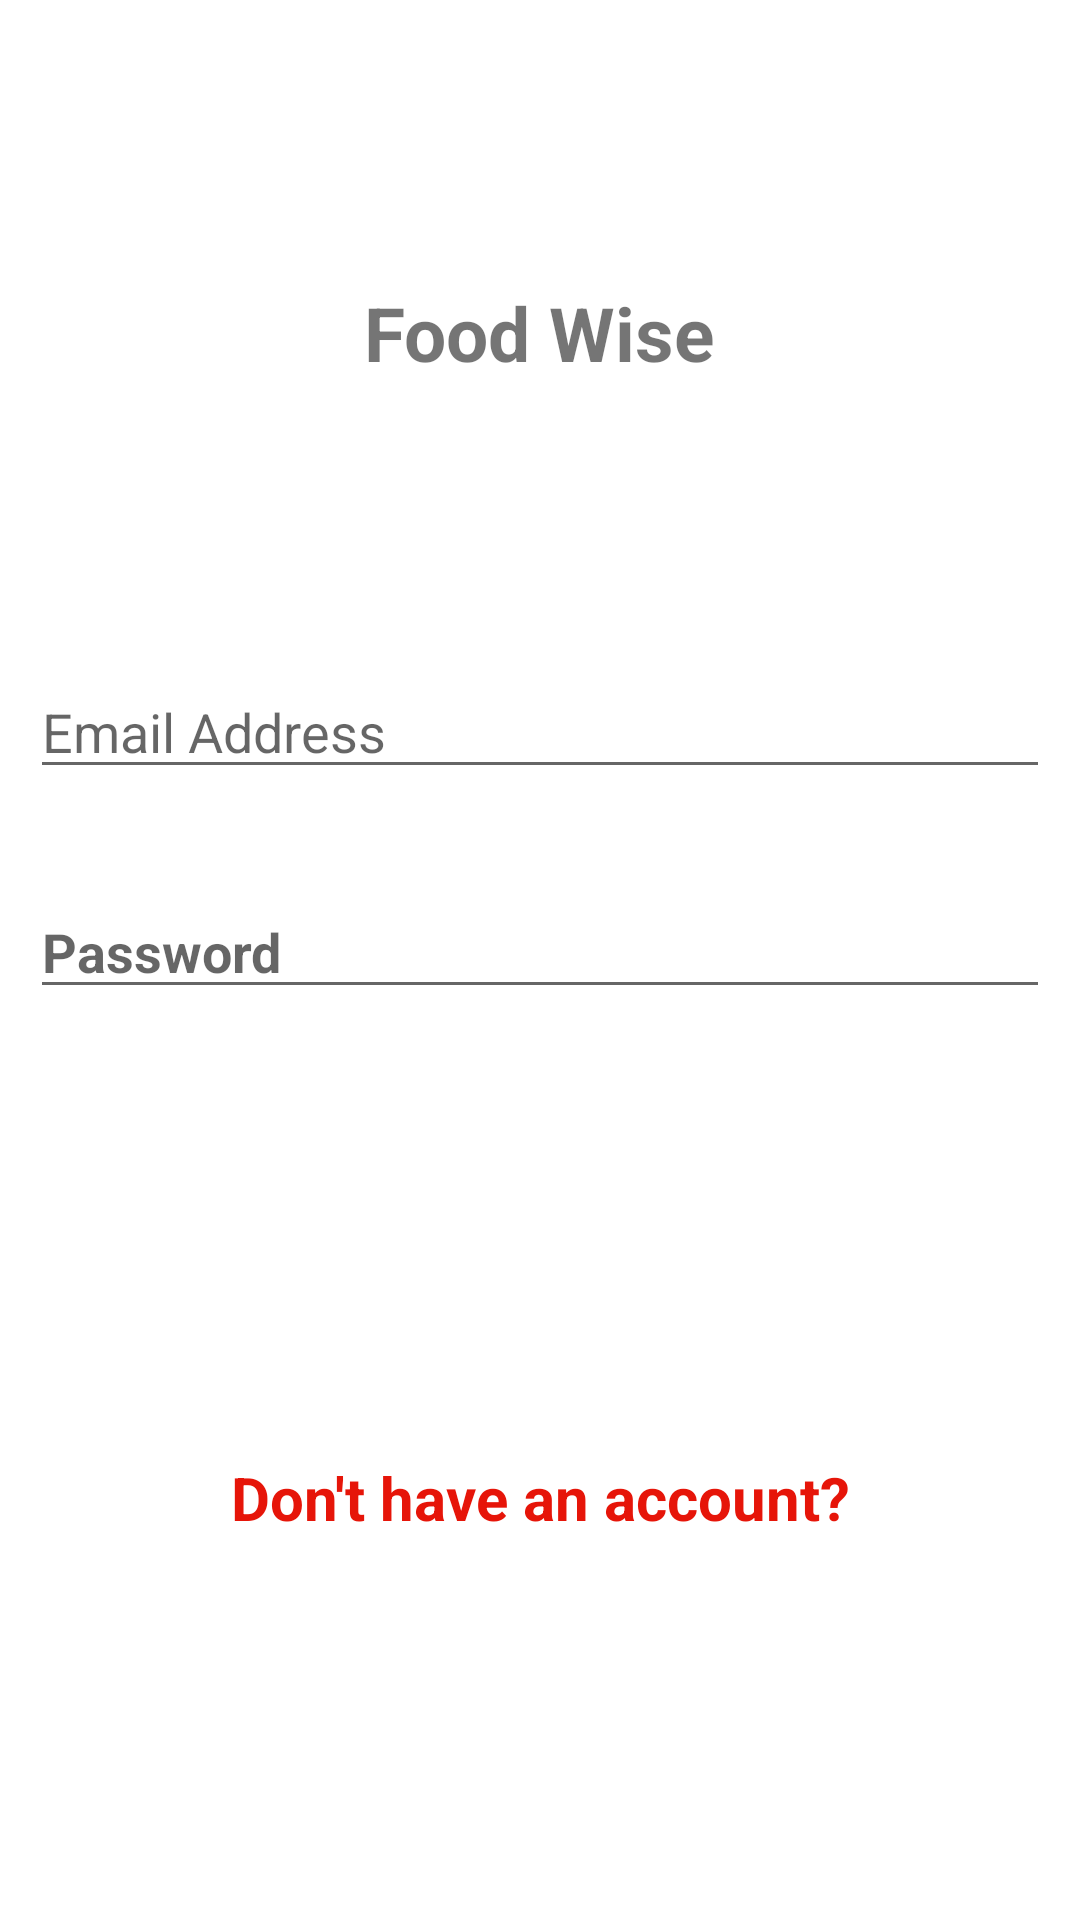

Produce the Android XML layout that renders to this screen, including the resource entries it uses.
<!-- AndroidManifest.xml: application theme Theme.FoodWise -->
<!-- res/layout/activity_login.xml -->
<?xml version="1.0" encoding="utf-8"?>
<androidx.constraintlayout.widget.ConstraintLayout xmlns:android="http://schemas.android.com/apk/res/android"
    xmlns:app="http://schemas.android.com/apk/res-auto"
    xmlns:tools="http://schemas.android.com/tools"
    android:layout_width="match_parent"
    android:layout_height="match_parent"
    tools:context=".LoginActivity">

    <EditText
        android:id="@+id/emailET"
        android:layout_width="0dp"
        android:layout_height="wrap_content"
        android:layout_marginLeft="10dp"
        android:layout_marginRight="10dp"
        android:ems="10"
        android:hint="Email Address"
        android:inputType="textEmailAddress"
        app:layout_constraintBottom_toBottomOf="parent"
        app:layout_constraintEnd_toEndOf="parent"
        app:layout_constraintHorizontal_bias="0.526"
        app:layout_constraintStart_toStartOf="parent"
        app:layout_constraintTop_toTopOf="parent"
        app:layout_constraintVertical_bias="0.37" />

    <EditText
        android:id="@+id/passwordET"
        android:layout_width="0dp"
        android:layout_height="wrap_content"
        android:layout_marginLeft="10dp"
        android:layout_marginRight="10dp"
        android:ems="10"
        android:hint="Password"
        android:inputType="textPassword"
        android:textStyle="bold"
        app:layout_constraintBottom_toBottomOf="parent"
        app:layout_constraintEnd_toEndOf="parent"
        app:layout_constraintHorizontal_bias="0.526"
        app:layout_constraintStart_toStartOf="parent"
        app:layout_constraintTop_toBottomOf="@+id/emailET"
        app:layout_constraintVertical_bias="0.095" />

    <Button
        android:id="@+id/loginBTN"
        android:layout_width="0dp"
        android:layout_height="wrap_content"
        android:layout_marginLeft="10dp"
        android:layout_marginRight="10dp"
        android:layout_marginBottom="8dp"
        android:background="@drawable/rounded_button_blue"
        android:text="Login"
        android:textAllCaps="false"
        android:textColor="#FFFFFF"
        android:textSize="18sp"
        android:textStyle="bold"
        app:layout_constraintBottom_toBottomOf="parent"
        app:layout_constraintEnd_toEndOf="parent"
        app:layout_constraintHorizontal_bias="0.526"
        app:layout_constraintStart_toStartOf="parent"
        app:layout_constraintTop_toBottomOf="@+id/passwordET"
        app:layout_constraintVertical_bias="0.222" />

    <TextView
        android:id="@+id/titleTV"
        android:layout_width="wrap_content"
        android:layout_height="wrap_content"
        android:text="@string/app_name"
        android:textSize="25sp"
        android:textStyle="bold"
        app:layout_constraintBottom_toTopOf="@+id/emailET"
        app:layout_constraintEnd_toEndOf="parent"
        app:layout_constraintHorizontal_bias="0.5"
        app:layout_constraintStart_toStartOf="parent"
        app:layout_constraintTop_toTopOf="parent" />

    <ProgressBar
        android:id="@+id/progressBar"
        style="?android:attr/progressBarStyleHorizontal"
        android:layout_width="0dp"
        android:layout_height="wrap_content"
        android:indeterminate="true"
        android:visibility="invisible"
        app:layout_constraintBottom_toTopOf="@+id/titleTV"
        app:layout_constraintEnd_toEndOf="parent"
        app:layout_constraintHorizontal_bias="0.5"
        app:layout_constraintStart_toStartOf="parent"
        app:layout_constraintTop_toTopOf="parent"
        app:layout_constraintVertical_bias="0.01999998" />

    <Button
        android:id="@+id/goToRegisterBTN"
        android:layout_width="0dp"
        android:layout_height="wrap_content"
        android:layout_marginStart="10dp"
        android:layout_marginLeft="10dp"
        android:layout_marginEnd="10dp"
        android:layout_marginRight="10dp"
        android:layout_marginBottom="6dp"
        android:background="@drawable/rounded_button_red"
        android:text="Register"
        android:textAllCaps="false"
        android:textColor="#FFFFFF"
        android:textSize="18sp"
        android:textStyle="bold"
        app:layout_constraintBottom_toBottomOf="parent"
        app:layout_constraintEnd_toEndOf="parent"
        app:layout_constraintHorizontal_bias="0.0"
        app:layout_constraintStart_toStartOf="parent"
        app:layout_constraintTop_toBottomOf="@+id/loginBTN"
        app:layout_constraintVertical_bias="0.555" />

    <TextView
        android:id="@+id/textView3"
        android:layout_width="wrap_content"
        android:layout_height="wrap_content"
        android:layout_marginBottom="8dp"
        android:text="Don't have an account?"
        android:textColor="#E61509"
        android:textSize="20sp"
        android:textStyle="bold"
        app:layout_constraintBottom_toTopOf="@+id/goToRegisterBTN"
        app:layout_constraintEnd_toEndOf="parent"
        app:layout_constraintHorizontal_bias="0.5"
        app:layout_constraintStart_toStartOf="parent"
        app:layout_constraintTop_toBottomOf="@+id/loginBTN"
        app:layout_constraintVertical_bias="1.0" />

</androidx.constraintlayout.widget.ConstraintLayout>
<!-- resources referenced by this layout -->
<resources>
  <string name="app_name">Food Wise</string>
  <style name="Theme.FoodWise" parent="Theme.MaterialComponents.DayNight.DarkActionBar">
          
          <item name="colorPrimary">#11276A</item>
          <item name="colorPrimaryVariant">#030D27</item>
          <item name="colorOnPrimary">#142F4A</item>
          
          <item name="colorSecondary">#1EBAE9</item>
          <item name="colorSecondaryVariant">#3665F4</item>
          <item name="colorOnSecondary">@color/black</item>
          
          <item name="android:statusBarColor" tools:targetApi="l">?attr/colorPrimaryVariant</item>
          
      </style>
  <!-- not gathered from this repository: default colours our renderer supplied (Android Studio template values) -->
  <color name="black">#FF000000</color>
</resources>
